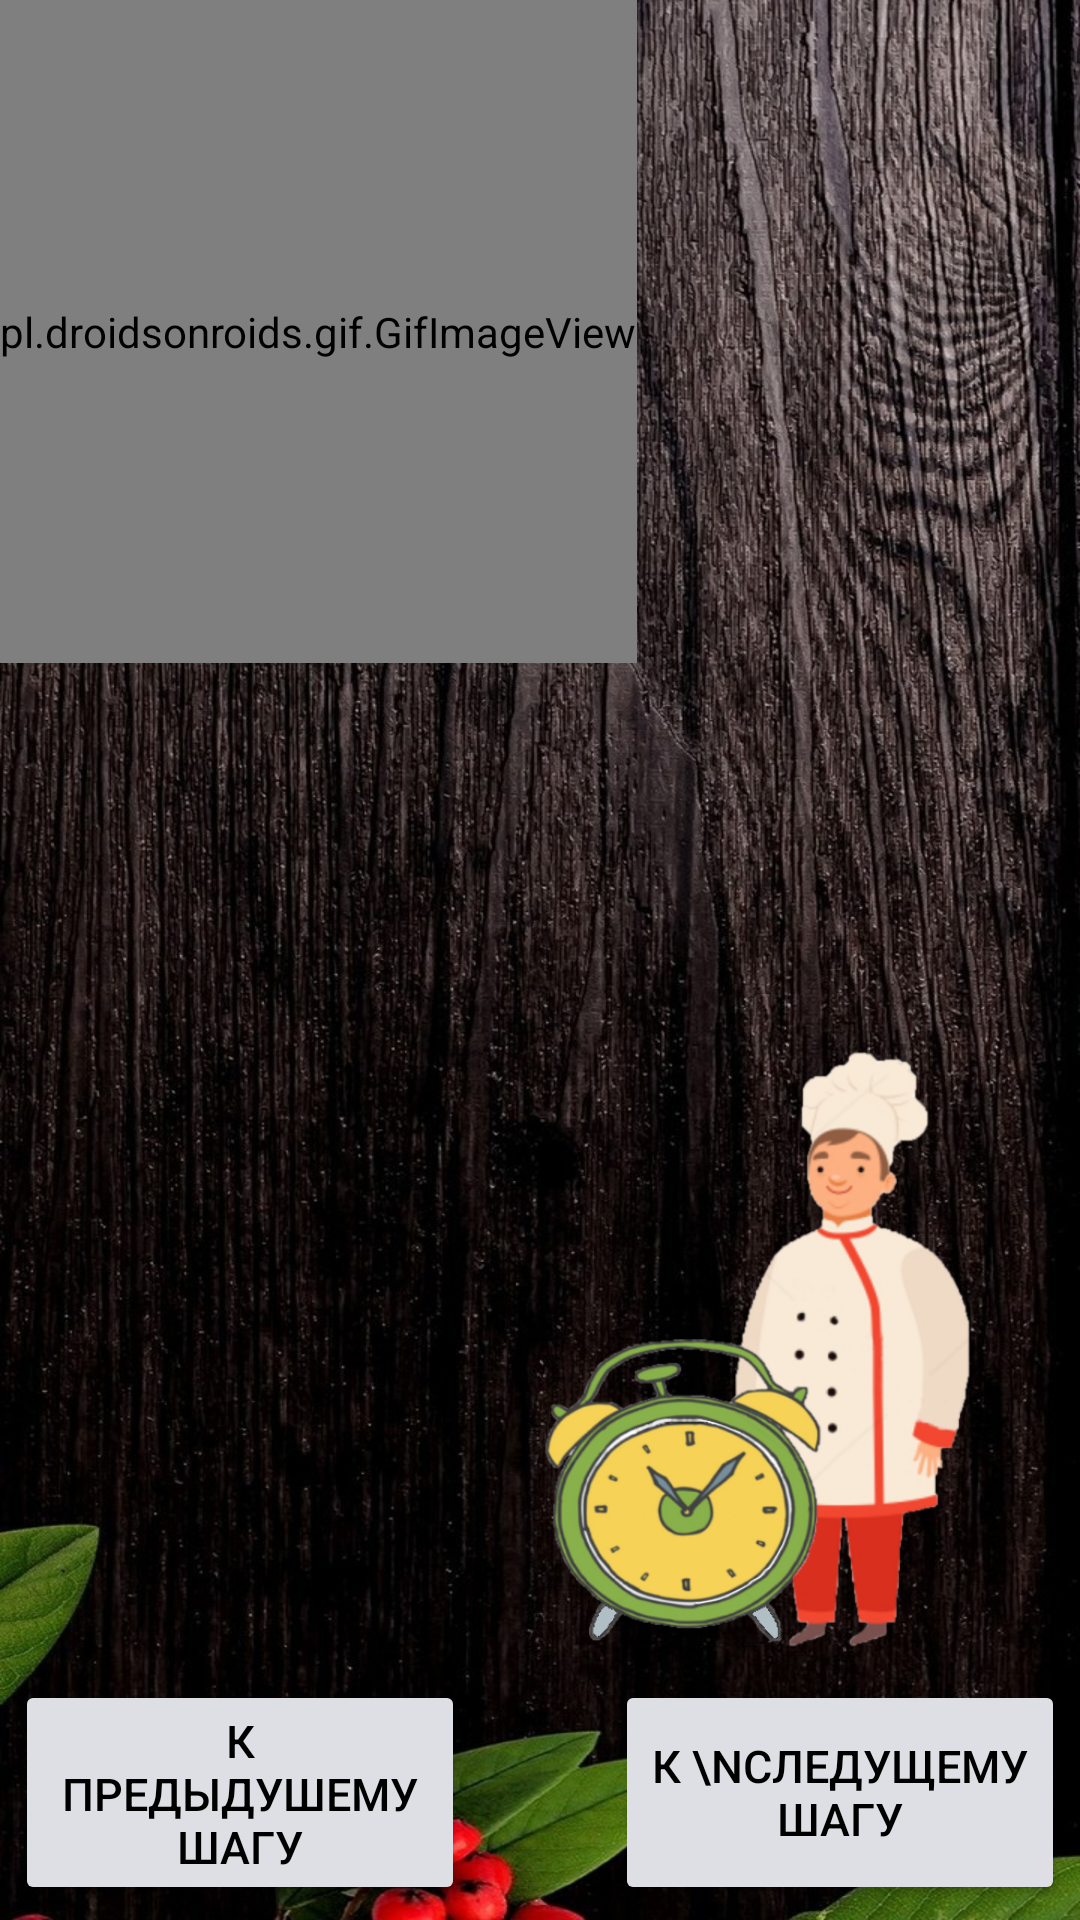

Write the Android layout XML for this screen, with the resource values it uses.
<!-- AndroidManifest.xml: application theme GreenAppTheme -->
<!-- res/layout/activity_fry.xml -->
<?xml version="1.0" encoding="utf-8"?>
<androidx.constraintlayout.widget.ConstraintLayout xmlns:android="http://schemas.android.com/apk/res/android"
    xmlns:app="http://schemas.android.com/apk/res-auto"
    xmlns:tools="http://schemas.android.com/tools"
    android:id="@+id/layout"
    android:layout_width="match_parent"
    android:layout_height="match_parent"
    android:background="@drawable/bacground"
    tools:context="UISteak.Fry">

    <pl.droidsonroids.gif.GifImageView
        android:id="@+id/gif"
        android:layout_width="wrap_content"
        android:layout_height="221dp"
        android:scaleType="fitStart"
        android:src="@drawable/fry"
        app:layout_constraintStart_toStartOf="parent"
        app:layout_constraintTop_toTopOf="parent" />

    <TextView
        android:id="@+id/textView"
        android:layout_width="wrap_content"
        android:layout_height="wrap_content"
        android:layout_marginStart="10dp"
        android:layout_marginEnd="5dp"
        android:textSize="30dp"
        app:layout_constraintEnd_toEndOf="parent"
        app:layout_constraintStart_toStartOf="@id/gif"
        app:layout_constraintTop_toBottomOf="@id/gif"
        tools:ignore="MissingConstraints" />

    <Button
        android:id="@+id/buttonnext"
        android:layout_width="150dp"
        android:layout_height="75dp"
        android:layout_marginEnd="5dp"
        android:layout_marginBottom="5dp"
        android:backgroundTint="#dedfe4"
        android:textColor="#000000"
        android:text="К \nследущему шагу"
        android:textSize="15dp"
        app:layout_constraintBottom_toBottomOf="parent"
        app:layout_constraintEnd_toEndOf="parent" />

    <Button
        android:id="@+id/buttonprev"
        android:layout_width="150dp"
        android:layout_height="75dp"
        android:layout_marginStart="5dp"
        android:layout_marginBottom="5dp"
        android:backgroundTint="#dedfe4"
        android:textColor="#000000"
        android:text="К предыдушему шагу"
        android:textSize="15dp"
        app:layout_constraintBottom_toBottomOf="parent"
        app:layout_constraintStart_toStartOf="parent" />

    <TextView
        android:id="@+id/timer"
        android:layout_width="96dp"
        android:layout_height="56dp"
        android:layout_marginStart="130dp"
        android:layout_marginTop="96dp"
        android:layout_marginEnd="149dp"
        android:layout_marginBottom="176dp"
        android:textSize="40dp"
        app:layout_constraintBottom_toTopOf="@+id/buttonprev"
        app:layout_constraintEnd_toEndOf="parent"
        app:layout_constraintStart_toStartOf="parent"
        app:layout_constraintTop_toBottomOf="@+id/textView" />

    <ImageView
        android:id="@+id/cook"
        android:layout_width="196dp"
        android:layout_height="200dp"
        android:layout_marginEnd="10dp"
        android:layout_marginBottom="90dp"
        app:layout_constraintBottom_toBottomOf="parent"
        app:layout_constraintEnd_toEndOf="parent"
        app:srcCompat="@drawable/cook_with_alarm_clock" />

</androidx.constraintlayout.widget.ConstraintLayout>
<!-- resources referenced by this layout -->
<resources>
  <!-- drawable bacground: jpg bitmap (drawable, 340485 bytes) -->
  <!-- drawable cook_with_alarm_clock: png bitmap (drawable, 155983 bytes) -->
  <style name="GreenAppTheme" parent="Theme.AppCompat.Light.DarkActionBar">
          
          <item name="colorPrimary">@color/colorPrimaryGreen</item>
          <item name="colorPrimaryDark">@color/colorPrimaryGreenDark</item>
          <item name="colorAccent">@color/colorAccentGreen</item>
      </style>
  <color name="colorPrimaryGreen">#71A61A</color>
  <color name="colorPrimaryGreenDark">#4a6b14</color>
  <color name="colorAccentGreen">#03DAC5</color>
</resources>
